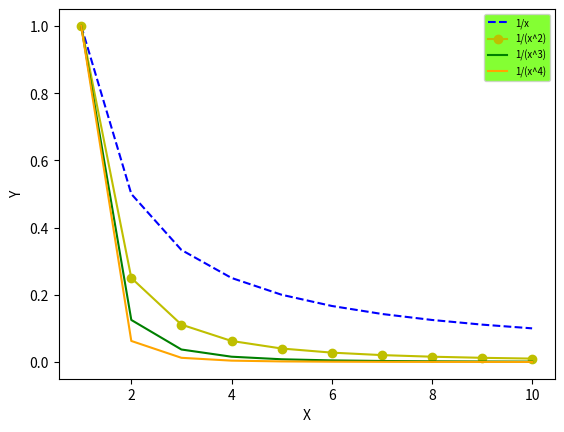

Write the Python code that produced this figure.
import matplotlib.pyplot as plt

x = [i for i in range(1, 11)]
y1 = []
y2 = []
y3 = []
y4 = []
for liczba in x:
    y1 += [1/liczba ** 1]
for liczba in x:
    y2 += [1 / liczba ** 2]
for liczba in x:
    y3 += [1/liczba ** 3]
for liczba in x:
    y4 += [1/liczba ** 4]
plt.plot(x, y1,'b--',label="1/x")
plt.plot(x,y2,'yo-',label="1/(x^2)")
plt.plot(x,y3,'g-',label="1/(x^3)")
plt.plot(x,y4,color='orange',label="1/(x^4)")
legenda=plt.legend(loc="upper right",fontsize="x-small")
legenda.get_frame().set_facecolor("#66FF00")
plt.xlabel('X')
plt.ylabel('Y')
plt.show()